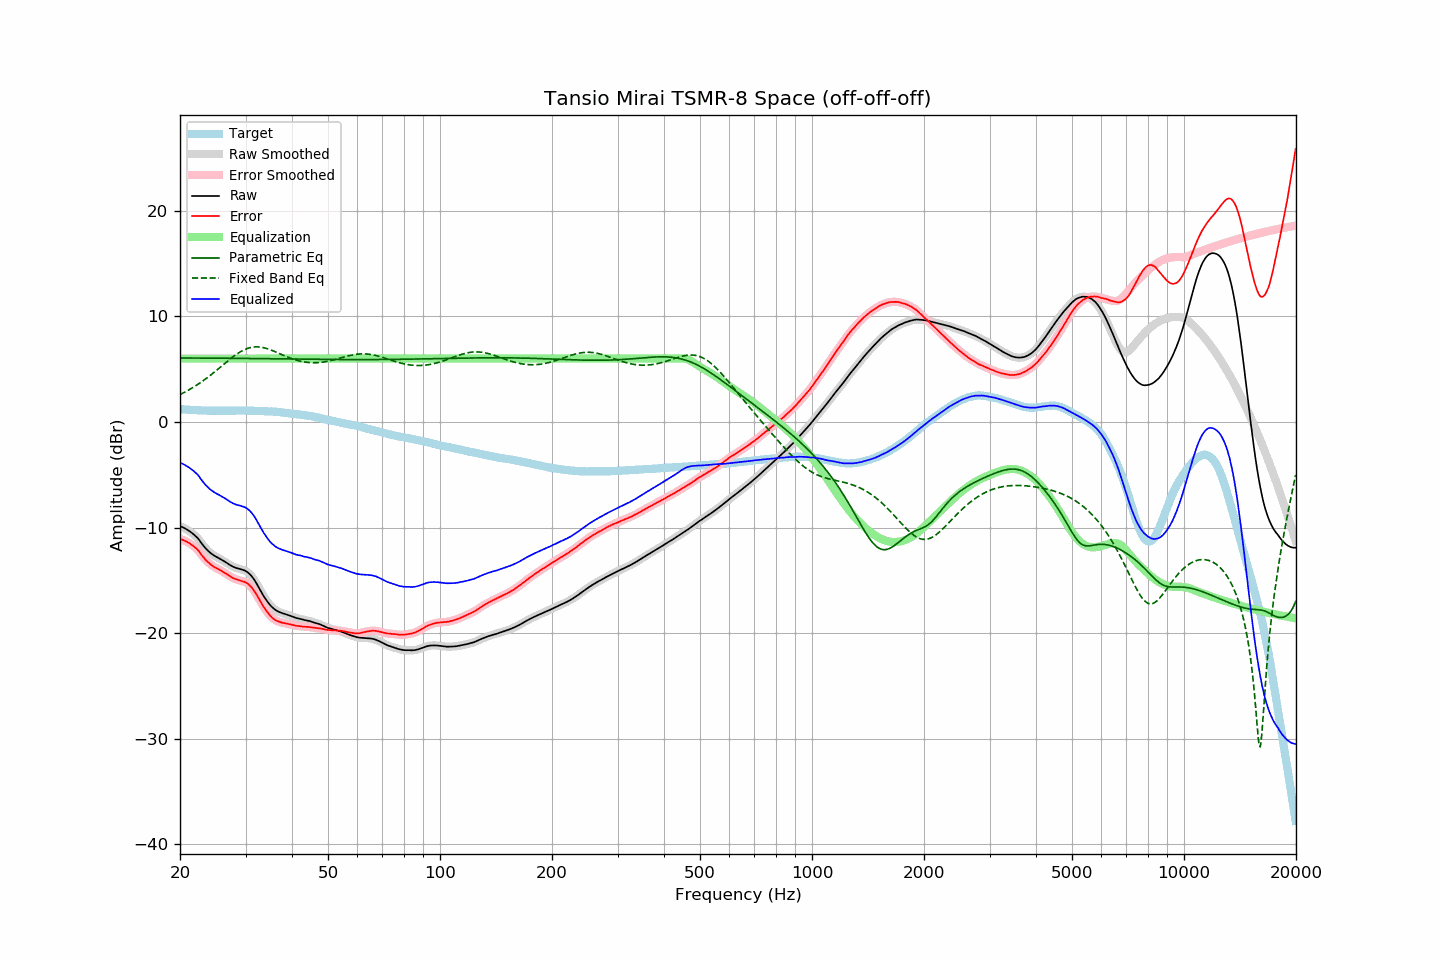

The file beside this chart, header and first rows:
frequency, raw, error, smoothed, error_smoothed, equalization, parametric_eq, fixed_band_eq, equalized_raw, equalized_smoothed, target
20.00, -9.87, -11.08, -9.87, -11.08, 6.00, 6.06, 2.60, -3.87, -3.87, 1.21
20.20, -9.93, -11.13, -9.93, -11.13, 6.00, 6.06, 2.67, -3.93, -3.93, 1.20
20.40, -9.99, -11.18, -9.99, -11.19, 6.00, 6.06, 2.75, -3.99, -3.99, 1.19
20.61, -10.07, -11.25, -10.07, -11.25, 6.00, 6.06, 2.83, -4.07, -4.07, 1.18
20.81, -10.16, -11.32, -10.16, -11.32, 6.00, 6.06, 2.91, -4.16, -4.16, 1.16
21.02, -10.25, -11.40, -10.25, -11.41, 6.00, 6.06, 2.99, -4.25, -4.25, 1.15
21.23, -10.35, -11.49, -10.35, -11.50, 6.00, 6.06, 3.08, -4.35, -4.35, 1.14
21.44, -10.46, -11.61, -10.46, -11.60, 6.00, 6.06, 3.17, -4.46, -4.46, 1.15
21.66, -10.58, -11.71, -10.58, -11.72, 6.00, 6.06, 3.26, -4.58, -4.58, 1.13
21.87, -10.71, -11.84, -10.70, -11.83, 6.00, 6.06, 3.35, -4.71, -4.70, 1.13
22.09, -10.84, -11.95, -10.84, -11.96, 6.00, 6.06, 3.45, -4.84, -4.84, 1.11
22.31, -10.99, -12.10, -11.01, -12.11, 6.00, 6.05, 3.55, -4.99, -5.01, 1.11
22.54, -11.19, -12.29, -11.19, -12.29, 6.00, 6.05, 3.65, -5.19, -5.19, 1.10
22.76, -11.41, -12.51, -11.40, -12.49, 6.00, 6.05, 3.76, -5.41, -5.40, 1.10
22.99, -11.61, -12.70, -11.61, -12.70, 6.00, 6.05, 3.86, -5.61, -5.61, 1.09
23.22, -11.80, -12.88, -11.80, -12.89, 6.00, 6.05, 3.97, -5.80, -5.80, 1.08
23.45, -11.98, -13.07, -11.98, -13.06, 6.00, 6.05, 4.09, -5.98, -5.98, 1.09
23.69, -12.14, -13.21, -12.14, -13.21, 6.00, 6.05, 4.20, -6.14, -6.14, 1.08
23.92, -12.28, -13.35, -12.28, -13.36, 6.00, 6.05, 4.32, -6.28, -6.28, 1.07
24.16, -12.41, -13.49, -12.41, -13.48, 6.00, 6.05, 4.43, -6.41, -6.41, 1.08
24.40, -12.52, -13.60, -12.52, -13.60, 6.00, 6.05, 4.56, -6.52, -6.52, 1.07
24.65, -12.63, -13.70, -12.63, -13.70, 6.00, 6.05, 4.68, -6.63, -6.63, 1.07
24.89, -12.72, -13.79, -12.72, -13.79, 6.00, 6.04, 4.80, -6.72, -6.72, 1.07
25.14, -12.80, -13.86, -12.81, -13.87, 6.00, 6.04, 4.93, -6.80, -6.81, 1.06
25.39, -12.89, -13.95, -12.89, -13.95, 6.00, 6.04, 5.05, -6.89, -6.89, 1.06
25.65, -12.97, -14.03, -12.97, -14.03, 6.00, 6.04, 5.18, -6.97, -6.97, 1.06
25.91, -13.06, -14.12, -13.06, -14.12, 6.00, 6.04, 5.31, -7.06, -7.06, 1.06
26.16, -13.14, -14.21, -13.14, -14.21, 6.00, 6.04, 5.44, -7.14, -7.14, 1.07
26.43, -13.24, -14.31, -13.24, -14.30, 6.00, 6.04, 5.56, -7.24, -7.24, 1.07
26.69, -13.33, -14.40, -13.33, -14.40, 6.00, 6.04, 5.69, -7.33, -7.33, 1.07
26.96, -13.44, -14.50, -13.44, -14.50, 6.00, 6.03, 5.81, -7.44, -7.44, 1.07
27.23, -13.54, -14.60, -13.54, -14.60, 6.00, 6.03, 5.94, -7.54, -7.54, 1.07
27.50, -13.63, -14.69, -13.63, -14.70, 6.00, 6.03, 6.06, -7.63, -7.63, 1.06
27.77, -13.71, -14.78, -13.71, -14.78, 6.00, 6.03, 6.17, -7.71, -7.71, 1.07
28.05, -13.77, -14.84, -13.77, -14.85, 6.00, 6.03, 6.29, -7.77, -7.77, 1.07
28.33, -13.83, -14.91, -13.82, -14.90, 6.00, 6.03, 6.39, -7.83, -7.82, 1.08
28.62, -13.87, -14.95, -13.87, -14.95, 6.00, 6.02, 6.50, -7.87, -7.87, 1.08
28.90, -13.91, -15.00, -13.91, -15.00, 6.00, 6.02, 6.59, -7.91, -7.91, 1.09
29.19, -13.96, -15.05, -13.95, -15.04, 6.00, 6.02, 6.68, -7.96, -7.95, 1.09
29.48, -14.00, -15.08, -14.00, -15.09, 6.00, 6.02, 6.77, -8.00, -8.00, 1.08
29.78, -14.05, -15.13, -14.05, -15.14, 6.00, 6.02, 6.84, -8.05, -8.05, 1.08
30.08, -14.13, -15.21, -14.13, -15.21, 6.00, 6.02, 6.91, -8.13, -8.13, 1.08
30.38, -14.23, -15.30, -14.23, -15.30, 6.00, 6.01, 6.97, -8.23, -8.23, 1.07
30.68, -14.36, -15.43, -14.36, -15.43, 6.00, 6.01, 7.02, -8.36, -8.36, 1.07
30.99, -14.51, -15.57, -14.51, -15.58, 6.00, 6.01, 7.05, -8.51, -8.51, 1.07
31.30, -14.69, -15.75, -14.69, -15.75, 6.00, 6.01, 7.08, -8.69, -8.69, 1.06
31.61, -14.90, -15.96, -14.90, -15.96, 6.00, 6.01, 7.10, -8.90, -8.90, 1.06
31.93, -15.14, -16.18, -15.14, -16.19, 6.00, 6.01, 7.11, -9.14, -9.14, 1.04
32.24, -15.40, -16.45, -15.40, -16.44, 6.00, 6.00, 7.12, -9.40, -9.40, 1.05
32.57, -15.67, -16.70, -15.67, -16.71, 6.00, 6.00, 7.11, -9.67, -9.67, 1.04
32.89, -15.94, -16.98, -15.95, -16.98, 6.00, 6.00, 7.09, -9.94, -9.95, 1.03
33.22, -16.22, -17.25, -16.22, -17.25, 6.00, 6.00, 7.07, -10.22, -10.22, 1.03
33.55, -16.48, -17.51, -16.47, -17.50, 6.00, 6.00, 7.04, -10.48, -10.47, 1.03
33.89, -16.71, -17.73, -16.71, -17.73, 6.00, 5.99, 7.00, -10.71, -10.71, 1.02
34.23, -16.93, -17.93, -16.93, -17.94, 6.00, 5.99, 6.95, -10.93, -10.93, 1.00
34.57, -17.14, -18.14, -17.14, -18.14, 6.00, 5.99, 6.90, -11.14, -11.14, 1.00
34.92, -17.33, -18.32, -17.32, -18.32, 6.00, 5.99, 6.85, -11.33, -11.32, 0.99
35.27, -17.49, -18.49, -17.49, -18.48, 6.00, 5.99, 6.79, -11.49, -11.49, 1.00
35.62, -17.63, -18.61, -17.63, -18.62, 6.00, 5.98, 6.73, -11.63, -11.63, 0.98
35.97, -17.76, -18.74, -17.76, -18.73, 6.00, 5.98, 6.66, -11.76, -11.76, 0.98
... 635 more rows
